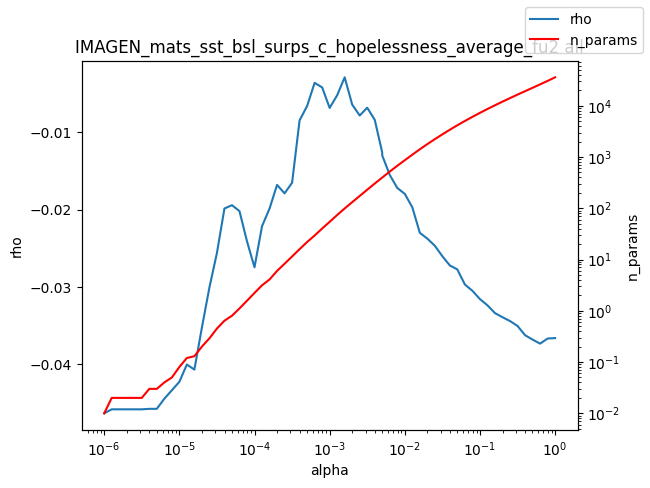

Data behind this chart, as committed beside it:
alpha, rho, n_params
1e-06, -0.04631, 0.01
1.2589254117941661e-06, -0.0458, 0.02
1.584893192461111e-06, -0.0458, 0.02
1.9952623149688787e-06, -0.0458, 0.02
2.511886431509577e-06, -0.0458, 0.02
3.162277660168379e-06, -0.0458, 0.02
3.981071705534969e-06, -0.04573, 0.03
5.011872336272715e-06, -0.04573, 0.03
6.30957344480193e-06, -0.04443, 0.04
7.943282347242805e-06, -0.04334, 0.05
1e-05, -0.04224, 0.08
1.2589254117941661e-05, -0.04001, 0.12
1.5848931924611107e-05, -0.04066, 0.13
1.9952623149688786e-05, -0.03523, 0.2
2.511886431509577e-05, -0.03006, 0.29
3.1622776601683795e-05, -0.0256, 0.45
3.9810717055349695e-05, -0.01986, 0.64
5.011872336272725e-05, -0.01943, 0.8
6.309573444801929e-05, -0.0202, 1.11
7.943282347242806e-05, -0.0241, 1.57
0.0001, -0.02745, 2.23
0.0001259, -0.02215, 3.14
0.0001585, -0.01988, 4.08
0.0001995, -0.01681, 5.99
0.0002512, -0.01791, 8.26
0.0003162, -0.01654, 11.46
0.0003981, -0.008479, 15.94
0.0005012, -0.00663, 21.95
0.000631, -0.003633, 29.4
0.0007943, -0.004224, 40.19
0.001, -0.006874, 54.31
0.001259, -0.005237, 73.85
0.001585, -0.002922, 99.03
0.001995, -0.006444, 131.5
0.002512, -0.007853, 173.7
0.003162, -0.006846, 229.9
0.003981, -0.008411, 303.3
0.005, -0.0126, 396.5
0.005012, -0.01302, 397.7
0.00631, -0.01553, 519.1
0.007943, -0.01721, 673.5
0.01, -0.01797, 864.5
0.01259, -0.01971, 1109
0.01585, -0.02301, 1412
0.01995, -0.02375, 1782
0.02512, -0.02468, 2228
0.03162, -0.02603, 2765
0.03981, -0.02722, 3403
0.05, -0.02772, 4153
0.05012, -0.02776, 4161
0.0631, -0.02968, 5042
0.07943, -0.03049, 6069
0.1, -0.03156, 7259
0.1259, -0.03236, 8627
0.1585, -0.03337, 10201
0.1995, -0.0339, 12013
0.2512, -0.0344, 14080
0.3162, -0.03503, 16456
0.3981, -0.03622, 19188
0.5012, -0.03679, 22351
... 3 more rows
